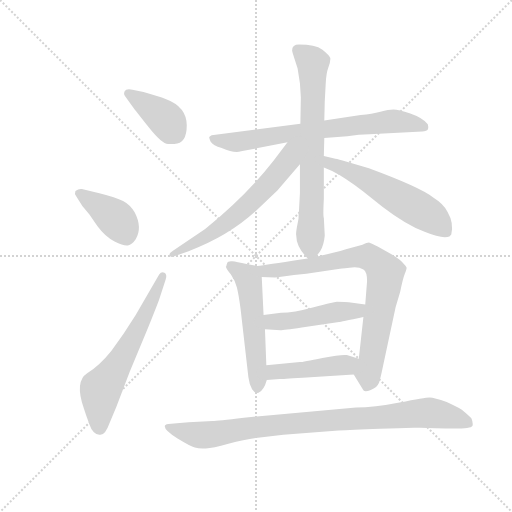
t = 0.00 s
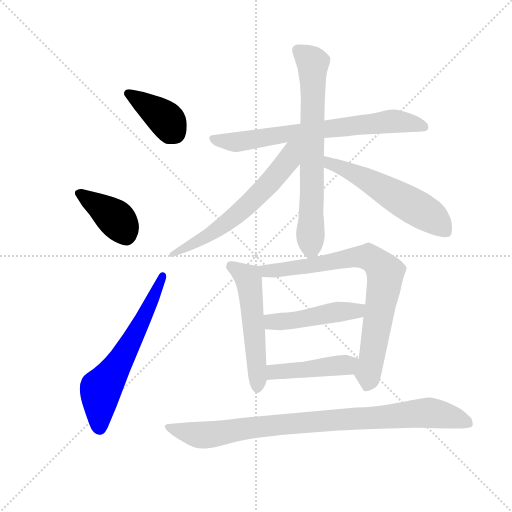
t = 1.77 s
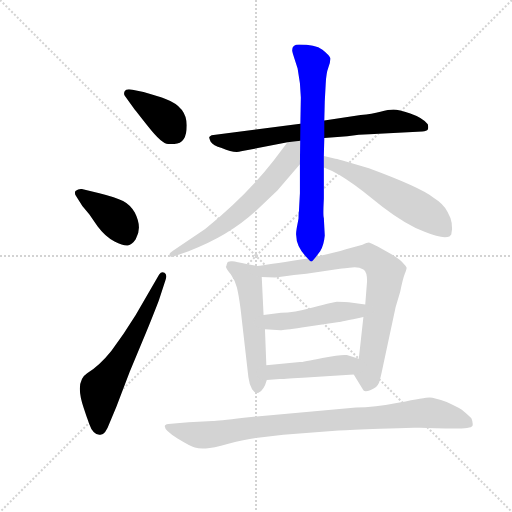
t = 3.55 s
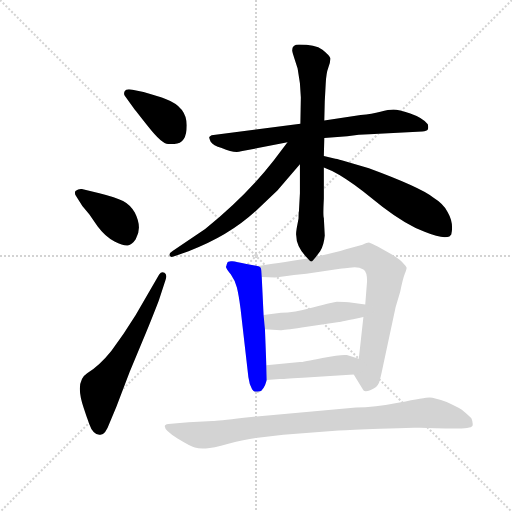
t = 5.32 s
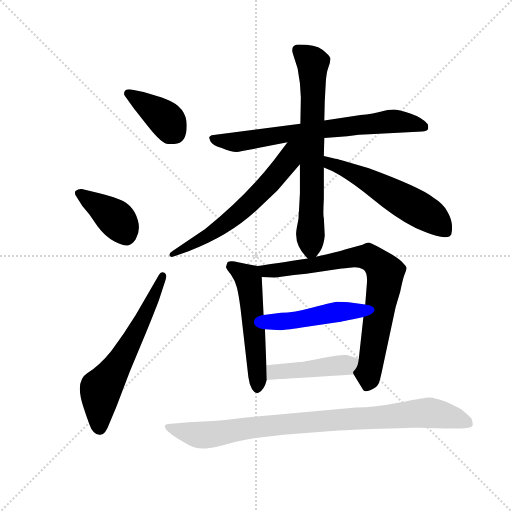
t = 7.09 s
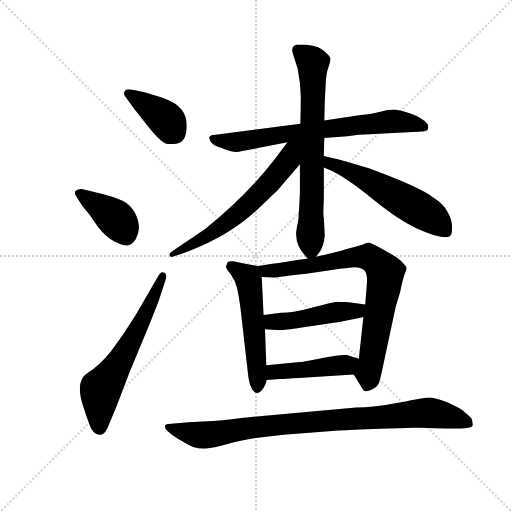
t = 8.87 s

The animated SVG that drew these frames (rendered in a browser with its animation timeline set to each time). Animation: 12 CSS @keyframes rules; one cycle of 8.87 s.

<svg version="1.1" viewBox="0 0 1024 1024" xmlns="http://www.w3.org/2000/svg">
  <g stroke="lightgray" stroke-dasharray="1,1" stroke-width="1" transform="scale(4, 4)">
    <line x1="0" y1="0" x2="256" y2="256"></line>
    <line x1="256" y1="0" x2="0" y2="256"></line>
    <line x1="128" y1="0" x2="128" y2="256"></line>
    <line x1="0" y1="128" x2="256" y2="128"></line>
  </g>
  <g transform="scale(0.92, -0.92) translate(60, -850)">
    <style type="text/css">
      
        @keyframes keyframes0 {
          from {
            stroke: blue;
            stroke-dashoffset: 391;
            stroke-width: 128;
          }
          56% {
            animation-timing-function: step-end;
            stroke: blue;
            stroke-dashoffset: 0;
            stroke-width: 128;
          }
          to {
            stroke: black;
            stroke-width: 1024;
          }
        }
        #make-me-a-hanzi-animation-0 {
          animation: keyframes0 0.5681966145833334s both;
          animation-delay: 0s;
          animation-timing-function: linear;
        }
      
        @keyframes keyframes1 {
          from {
            stroke: blue;
            stroke-dashoffset: 397;
            stroke-width: 128;
          }
          56% {
            animation-timing-function: step-end;
            stroke: blue;
            stroke-dashoffset: 0;
            stroke-width: 128;
          }
          to {
            stroke: black;
            stroke-width: 1024;
          }
        }
        #make-me-a-hanzi-animation-1 {
          animation: keyframes1 0.5730794270833334s both;
          animation-delay: 0.5681966145833334s;
          animation-timing-function: linear;
        }
      
        @keyframes keyframes2 {
          from {
            stroke: blue;
            stroke-dashoffset: 620;
            stroke-width: 128;
          }
          67% {
            animation-timing-function: step-end;
            stroke: blue;
            stroke-dashoffset: 0;
            stroke-width: 128;
          }
          to {
            stroke: black;
            stroke-width: 1024;
          }
        }
        #make-me-a-hanzi-animation-2 {
          animation: keyframes2 0.7545572916666666s both;
          animation-delay: 1.1412760416666667s;
          animation-timing-function: linear;
        }
      
        @keyframes keyframes3 {
          from {
            stroke: blue;
            stroke-dashoffset: 720;
            stroke-width: 128;
          }
          70% {
            animation-timing-function: step-end;
            stroke: blue;
            stroke-dashoffset: 0;
            stroke-width: 128;
          }
          to {
            stroke: black;
            stroke-width: 1024;
          }
        }
        #make-me-a-hanzi-animation-3 {
          animation: keyframes3 0.8359375s both;
          animation-delay: 1.8958333333333335s;
          animation-timing-function: linear;
        }
      
        @keyframes keyframes4 {
          from {
            stroke: blue;
            stroke-dashoffset: 712;
            stroke-width: 128;
          }
          70% {
            animation-timing-function: step-end;
            stroke: blue;
            stroke-dashoffset: 0;
            stroke-width: 128;
          }
          to {
            stroke: black;
            stroke-width: 1024;
          }
        }
        #make-me-a-hanzi-animation-4 {
          animation: keyframes4 0.8294270833333334s both;
          animation-delay: 2.7317708333333335s;
          animation-timing-function: linear;
        }
      
        @keyframes keyframes5 {
          from {
            stroke: blue;
            stroke-dashoffset: 625;
            stroke-width: 128;
          }
          67% {
            animation-timing-function: step-end;
            stroke: blue;
            stroke-dashoffset: 0;
            stroke-width: 128;
          }
          to {
            stroke: black;
            stroke-width: 1024;
          }
        }
        #make-me-a-hanzi-animation-5 {
          animation: keyframes5 0.7586263020833334s both;
          animation-delay: 3.561197916666667s;
          animation-timing-function: linear;
        }
      
        @keyframes keyframes6 {
          from {
            stroke: blue;
            stroke-dashoffset: 564;
            stroke-width: 128;
          }
          65% {
            animation-timing-function: step-end;
            stroke: blue;
            stroke-dashoffset: 0;
            stroke-width: 128;
          }
          to {
            stroke: black;
            stroke-width: 1024;
          }
        }
        #make-me-a-hanzi-animation-6 {
          animation: keyframes6 0.708984375s both;
          animation-delay: 4.31982421875s;
          animation-timing-function: linear;
        }
      
        @keyframes keyframes7 {
          from {
            stroke: blue;
            stroke-dashoffset: 542;
            stroke-width: 128;
          }
          64% {
            animation-timing-function: step-end;
            stroke: blue;
            stroke-dashoffset: 0;
            stroke-width: 128;
          }
          to {
            stroke: black;
            stroke-width: 1024;
          }
        }
        #make-me-a-hanzi-animation-7 {
          animation: keyframes7 0.6910807291666666s both;
          animation-delay: 5.02880859375s;
          animation-timing-function: linear;
        }
      
        @keyframes keyframes8 {
          from {
            stroke: blue;
            stroke-dashoffset: 799;
            stroke-width: 128;
          }
          72% {
            animation-timing-function: step-end;
            stroke: blue;
            stroke-dashoffset: 0;
            stroke-width: 128;
          }
          to {
            stroke: black;
            stroke-width: 1024;
          }
        }
        #make-me-a-hanzi-animation-8 {
          animation: keyframes8 0.9002278645833334s both;
          animation-delay: 5.719889322916667s;
          animation-timing-function: linear;
        }
      
        @keyframes keyframes9 {
          from {
            stroke: blue;
            stroke-dashoffset: 470;
            stroke-width: 128;
          }
          60% {
            animation-timing-function: step-end;
            stroke: blue;
            stroke-dashoffset: 0;
            stroke-width: 128;
          }
          to {
            stroke: black;
            stroke-width: 1024;
          }
        }
        #make-me-a-hanzi-animation-9 {
          animation: keyframes9 0.6324869791666666s both;
          animation-delay: 6.6201171875s;
          animation-timing-function: linear;
        }
      
        @keyframes keyframes10 {
          from {
            stroke: blue;
            stroke-dashoffset: 449;
            stroke-width: 128;
          }
          59% {
            animation-timing-function: step-end;
            stroke: blue;
            stroke-dashoffset: 0;
            stroke-width: 128;
          }
          to {
            stroke: black;
            stroke-width: 1024;
          }
        }
        #make-me-a-hanzi-animation-10 {
          animation: keyframes10 0.6153971354166666s both;
          animation-delay: 7.252604166666667s;
          animation-timing-function: linear;
        }
      
        @keyframes keyframes11 {
          from {
            stroke: blue;
            stroke-dashoffset: 920;
            stroke-width: 128;
          }
          75% {
            animation-timing-function: step-end;
            stroke: blue;
            stroke-dashoffset: 0;
            stroke-width: 128;
          }
          to {
            stroke: black;
            stroke-width: 1024;
          }
        }
        #make-me-a-hanzi-animation-11 {
          animation: keyframes11 0.9986979166666666s both;
          animation-delay: 7.868001302083334s;
          animation-timing-function: linear;
        }
      
    </style>
    
      <path d="M 319 537 Q 346 537 346 577.5 Q 346 618 300 635 Q 286 640 252 650 L 228 655 Q 214 658 211 651.5 Q 208 645 212 641 L 230 616 Q 233 612 262.5 574.5 Q 292 537 305.5 537 L 319 537 Z" fill="lightgray"></path>
    
      <path d="M 119 402 L 134 384 L 152 358 Q 169 335 189 325 Q 209 315 218 316.5 Q 227 318 235 330 Q 250 355 233 388 Q 223 405 207.5 413 Q 192 421 156 430 L 118 439 Q 111 440 104 435 Q 101 429 106 423 L 119 402 Z" fill="lightgray"></path>
    
      <path d="M 235 165 L 209 125 Q 185 91 181 86 Q 157 56 129.5 38.5 Q 102 21 122 -37 L 128 -55 Q 131 -63 134 -72 Q 142 -95 156 -95 Q 168 -98 178 -70 L 193 -34 L 222 42 L 258 128 Q 281 185 286 199 L 300 242 Q 304 253 297.5 257 Q 291 261 286 253 L 235 165 Z" fill="lightgray"></path>
    
      <path d="M 593 581 L 400 556 Q 396 554 395 552 Q 394 550 398 542 Q 403 534 422 528 Q 450 516 464 521 L 565 541 L 645 550 L 695 554 Q 721 558 743 558 L 858 564 Q 868 565 870 568.5 Q 872 572 870 580 Q 858 594 832 603 Q 806 612 795.5 612 Q 785 612 767 607 Q 749 602 724 600 L 645 588 L 593 581 Z" fill="lightgray"></path>
    
      <path d="M 648 667 Q 649 691 654 704 Q 659 717 658 724 Q 656 730 641 742 Q 625 753 590 753 Q 575 753 575 740 Q 575 738 580 723 L 587 701 L 592 669 L 594 638 L 593 581 L 592 493 L 592 430 L 590 393 Q 589 386 589 375 L 585 354 Q 583 341 584 338 Q 584 313 609 288 C 617 279 617 279 627 292 L 636 304 Q 644 316 646 338 L 644 376 Q 642 380 644 418 L 644 486 L 644 511 L 645 550 L 645 588 L 646 630 L 648 667 Z" fill="lightgray"></path>
    
      <path d="M 565 541 L 535 501 Q 476 425 386 352 L 316 305 Q 306 299 309 294 Q 311 289 322 294 L 350 304 Q 438 337 499 394 L 543 436 L 592 493 C 639 547 588 572 565 541 Z" fill="lightgray"></path>
    
      <path d="M 644 486 L 662 478 Q 690 464 729 434 L 772 400 Q 823 361 863 346 Q 902 330 917 336 L 921 340 Q 927 365 913 389 Q 905 406 881 421 Q 853 443 742 484 L 692 499 Q 676 504 669 505 L 644 511 C 615 518 617 498 644 486 Z" fill="lightgray"></path>
    
      <path d="M 499 272 L 476 276 Q 454 281 445 282 Q 435 283 434 278 Q 432 273 432 271 Q 430 270 432 268 Q 432 266 442 253 Q 451 240 455 225 Q 459 209 463 178 L 480 30 Q 482 14 488 4 Q 495 -6 502 -4 Q 514 2 520 24 L 519 56 L 516 134 L 513 165 L 509 248 C 508 270 508 270 499 272 Z" fill="lightgray"></path>
    
      <path d="M 609 288 L 594 286 Q 519 274 499 272 C 469 268 479 249 509 248 L 537 247 Q 538 246 579 252 L 606 255 L 679 266 Q 686 266 711 269 Q 722 269 730 264 Q 738 259 738 239 L 734 188 L 730 161 L 720 70 C 717 40 703 46 709 36 L 729 3 Q 731 -4 746 2 Q 760 8 764 18 Q 767 27 772 51 L 800 182 L 810 216 Q 816 245 820 255 Q 824 265 824 268 Q 824 270 818 276 Q 812 285 792 297 L 761 314 Q 746 322 742 323 Q 738 323 728 318 L 692 308 Q 667 300 627 292 L 609 288 Z" fill="lightgray"></path>
    
      <path d="M 734 188 L 698 193 Q 679 194 672 194 Q 665 193 622 182 Q 578 170 551 170 L 513 165 C 483 161 486 136 516 134 L 550 132 Q 556 132 596 138 L 677 150 Q 679 150 730 161 C 759 167 764 184 734 188 Z" fill="lightgray"></path>
    
      <path d="M 520 24 L 548 26 Q 552 26 598 29 L 709 36 C 739 38 749 61 720 70 L 694 78 Q 684 80 641 72 Q 598 63 592 63 L 519 56 C 489 53 490 22 520 24 Z" fill="lightgray"></path>
    
      <path d="M 556 -95 L 676 -86 Q 702 -84 766 -82 L 806 -81 L 839 -80 L 854 -80 Q 856 -80 909.5 -81.5 Q 963 -83 967 -76 Q 969 -70 965 -60 Q 962 -56 944 -41 Q 933 -34 911 -24 Q 884 -14 874 -14 Q 864 -14 808.5 -25 Q 753 -36 714 -36 L 470 -58 Q 412 -65 402 -65 L 350 -68 L 312 -71 Q 300 -71 298 -76 Q 298 -86 326 -103 Q 354 -120 363.5 -123 Q 373 -126 387.5 -125 Q 402 -124 436.5 -114.5 Q 471 -105 496 -102 L 556 -95 Z" fill="lightgray"></path>
    
    
      <clipPath id="make-me-a-hanzi-clip-0">
        <path d="M 319 537 Q 346 537 346 577.5 Q 346 618 300 635 Q 286 640 252 650 L 228 655 Q 214 658 211 651.5 Q 208 645 212 641 L 230 616 Q 233 612 262.5 574.5 Q 292 537 305.5 537 L 319 537 Z"></path>
      </clipPath>
      <path clip-path="url(#make-me-a-hanzi-clip-0)" d="M 219 647 L 293 598 L 320 560" fill="none" id="make-me-a-hanzi-animation-0" stroke-dasharray="263 526" stroke-linecap="round"></path>
    
      <clipPath id="make-me-a-hanzi-clip-1">
        <path d="M 119 402 L 134 384 L 152 358 Q 169 335 189 325 Q 209 315 218 316.5 Q 227 318 235 330 Q 250 355 233 388 Q 223 405 207.5 413 Q 192 421 156 430 L 118 439 Q 111 440 104 435 Q 101 429 106 423 L 119 402 Z"></path>
      </clipPath>
      <path clip-path="url(#make-me-a-hanzi-clip-1)" d="M 113 430 L 187 379 L 205 359 L 214 336" fill="none" id="make-me-a-hanzi-animation-1" stroke-dasharray="269 538" stroke-linecap="round"></path>
    
      <clipPath id="make-me-a-hanzi-clip-2">
        <path d="M 235 165 L 209 125 Q 185 91 181 86 Q 157 56 129.5 38.5 Q 102 21 122 -37 L 128 -55 Q 131 -63 134 -72 Q 142 -95 156 -95 Q 168 -98 178 -70 L 193 -34 L 222 42 L 258 128 Q 281 185 286 199 L 300 242 Q 304 253 297.5 257 Q 291 261 286 253 L 235 165 Z"></path>
      </clipPath>
      <path clip-path="url(#make-me-a-hanzi-clip-2)" d="M 157 -80 L 159 4 L 246 145 L 294 249" fill="none" id="make-me-a-hanzi-animation-2" stroke-dasharray="492 984" stroke-linecap="round"></path>
    
      <clipPath id="make-me-a-hanzi-clip-3">
        <path d="M 593 581 L 400 556 Q 396 554 395 552 Q 394 550 398 542 Q 403 534 422 528 Q 450 516 464 521 L 565 541 L 645 550 L 695 554 Q 721 558 743 558 L 858 564 Q 868 565 870 568.5 Q 872 572 870 580 Q 858 594 832 603 Q 806 612 795.5 612 Q 785 612 767 607 Q 749 602 724 600 L 645 588 L 593 581 Z"></path>
      </clipPath>
      <path clip-path="url(#make-me-a-hanzi-clip-3)" d="M 402 549 L 449 541 L 792 586 L 833 583 L 861 574" fill="none" id="make-me-a-hanzi-animation-3" stroke-dasharray="592 1184" stroke-linecap="round"></path>
    
      <clipPath id="make-me-a-hanzi-clip-4">
        <path d="M 648 667 Q 649 691 654 704 Q 659 717 658 724 Q 656 730 641 742 Q 625 753 590 753 Q 575 753 575 740 Q 575 738 580 723 L 587 701 L 592 669 L 594 638 L 593 581 L 592 493 L 592 430 L 590 393 Q 589 386 589 375 L 585 354 Q 583 341 584 338 Q 584 313 609 288 C 617 279 617 279 627 292 L 636 304 Q 644 316 646 338 L 644 376 Q 642 380 644 418 L 644 486 L 644 511 L 645 550 L 645 588 L 646 630 L 648 667 Z"></path>
      </clipPath>
      <path clip-path="url(#make-me-a-hanzi-clip-4)" d="M 587 741 L 620 713 L 616 311 L 611 301" fill="none" id="make-me-a-hanzi-animation-4" stroke-dasharray="584 1168" stroke-linecap="round"></path>
    
      <clipPath id="make-me-a-hanzi-clip-5">
        <path d="M 565 541 L 535 501 Q 476 425 386 352 L 316 305 Q 306 299 309 294 Q 311 289 322 294 L 350 304 Q 438 337 499 394 L 543 436 L 592 493 C 639 547 588 572 565 541 Z"></path>
      </clipPath>
      <path clip-path="url(#make-me-a-hanzi-clip-5)" d="M 586 538 L 540 468 L 446 376 L 397 340 L 315 297" fill="none" id="make-me-a-hanzi-animation-5" stroke-dasharray="497 994" stroke-linecap="round"></path>
    
      <clipPath id="make-me-a-hanzi-clip-6">
        <path d="M 644 486 L 662 478 Q 690 464 729 434 L 772 400 Q 823 361 863 346 Q 902 330 917 336 L 921 340 Q 927 365 913 389 Q 905 406 881 421 Q 853 443 742 484 L 692 499 Q 676 504 669 505 L 644 511 C 615 518 617 498 644 486 Z"></path>
      </clipPath>
      <path clip-path="url(#make-me-a-hanzi-clip-6)" d="M 649 505 L 657 495 L 744 457 L 866 386 L 910 347" fill="none" id="make-me-a-hanzi-animation-6" stroke-dasharray="436 872" stroke-linecap="round"></path>
    
      <clipPath id="make-me-a-hanzi-clip-7">
        <path d="M 499 272 L 476 276 Q 454 281 445 282 Q 435 283 434 278 Q 432 273 432 271 Q 430 270 432 268 Q 432 266 442 253 Q 451 240 455 225 Q 459 209 463 178 L 480 30 Q 482 14 488 4 Q 495 -6 502 -4 Q 514 2 520 24 L 519 56 L 516 134 L 513 165 L 509 248 C 508 270 508 270 499 272 Z"></path>
      </clipPath>
      <path clip-path="url(#make-me-a-hanzi-clip-7)" d="M 442 273 L 481 240 L 500 6" fill="none" id="make-me-a-hanzi-animation-7" stroke-dasharray="414 828" stroke-linecap="round"></path>
    
      <clipPath id="make-me-a-hanzi-clip-8">
        <path d="M 609 288 L 594 286 Q 519 274 499 272 C 469 268 479 249 509 248 L 537 247 Q 538 246 579 252 L 606 255 L 679 266 Q 686 266 711 269 Q 722 269 730 264 Q 738 259 738 239 L 734 188 L 730 161 L 720 70 C 717 40 703 46 709 36 L 729 3 Q 731 -4 746 2 Q 760 8 764 18 Q 767 27 772 51 L 800 182 L 810 216 Q 816 245 820 255 Q 824 265 824 268 Q 824 270 818 276 Q 812 285 792 297 L 761 314 Q 746 322 742 323 Q 738 323 728 318 L 692 308 Q 667 300 627 292 L 609 288 Z"></path>
      </clipPath>
      <path clip-path="url(#make-me-a-hanzi-clip-8)" d="M 503 267 L 530 261 L 729 292 L 742 291 L 770 269 L 777 258 L 775 230 L 738 9" fill="none" id="make-me-a-hanzi-animation-8" stroke-dasharray="671 1342" stroke-linecap="round"></path>
    
      <clipPath id="make-me-a-hanzi-clip-9">
        <path d="M 734 188 L 698 193 Q 679 194 672 194 Q 665 193 622 182 Q 578 170 551 170 L 513 165 C 483 161 486 136 516 134 L 550 132 Q 556 132 596 138 L 677 150 Q 679 150 730 161 C 759 167 764 184 734 188 Z"></path>
      </clipPath>
      <path clip-path="url(#make-me-a-hanzi-clip-9)" d="M 520 158 L 532 150 L 582 153 L 673 172 L 714 173 L 727 182" fill="none" id="make-me-a-hanzi-animation-9" stroke-dasharray="342 684" stroke-linecap="round"></path>
    
      <clipPath id="make-me-a-hanzi-clip-10">
        <path d="M 520 24 L 548 26 Q 552 26 598 29 L 709 36 C 739 38 749 61 720 70 L 694 78 Q 684 80 641 72 Q 598 63 592 63 L 519 56 C 489 53 490 22 520 24 Z"></path>
      </clipPath>
      <path clip-path="url(#make-me-a-hanzi-clip-10)" d="M 527 30 L 534 40 L 695 57 L 712 66" fill="none" id="make-me-a-hanzi-animation-10" stroke-dasharray="321 642" stroke-linecap="round"></path>
    
      <clipPath id="make-me-a-hanzi-clip-11">
        <path d="M 556 -95 L 676 -86 Q 702 -84 766 -82 L 806 -81 L 839 -80 L 854 -80 Q 856 -80 909.5 -81.5 Q 963 -83 967 -76 Q 969 -70 965 -60 Q 962 -56 944 -41 Q 933 -34 911 -24 Q 884 -14 874 -14 Q 864 -14 808.5 -25 Q 753 -36 714 -36 L 470 -58 Q 412 -65 402 -65 L 350 -68 L 312 -71 Q 300 -71 298 -76 Q 298 -86 326 -103 Q 354 -120 363.5 -123 Q 373 -126 387.5 -125 Q 402 -124 436.5 -114.5 Q 471 -105 496 -102 L 556 -95 Z"></path>
      </clipPath>
      <path clip-path="url(#make-me-a-hanzi-clip-11)" d="M 306 -77 L 381 -96 L 495 -78 L 868 -47 L 939 -61 L 961 -72" fill="none" id="make-me-a-hanzi-animation-11" stroke-dasharray="792 1584" stroke-linecap="round"></path>
    
  </g>
</svg>
